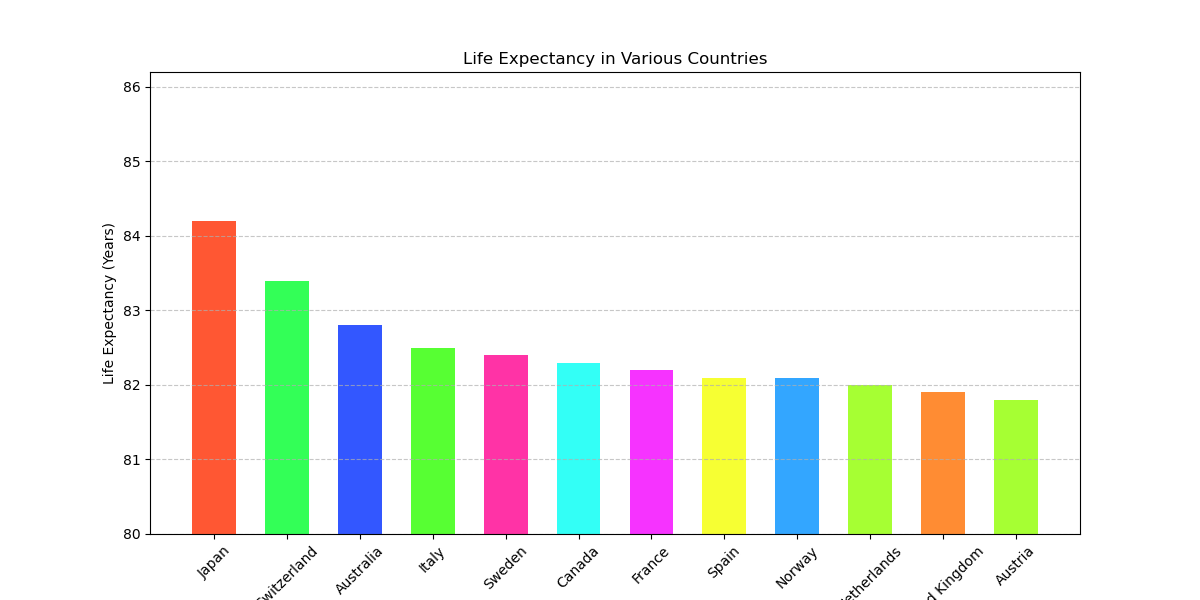

The table this chart was drawn from, first rows:
Countries, Life Expectancy
Japan, 84.2
Switzerland, 83.4
Australia, 82.8
Italy, 82.5
Sweden, 82.4
Canada, 82.3
France, 82.2
Spain, 82.1
Norway, 82.1
Netherlands, 82.0
United Kingdom, 81.9
Austria, 81.8
